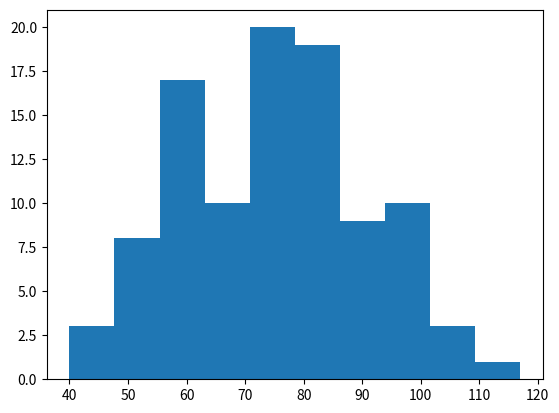

This chart was generated by the following Python code:
# Climb Empire state building by rolling dices

import matplotlib.pyplot as plt
import numpy as np
np.random.seed(123)

all_walks = []
for i in range(100) :
    random_walk = [0]
    for x in range(100) :
        step = random_walk[-1]
        dice = np.random.randint(1,7)
        if dice <= 2:
            step = max(0, step - 1)
        elif dice <= 5:
            step = step + 1
        else:
            step = step + np.random.randint(1,7)
        random_walk.append(step)
    all_walks.append(random_walk)

# Convert all_walks to Numpy array: np_aw
np_aw = np.array(all_walks)

# Plot np_aw and show
plt.plot(np_aw)
plt.show()

# Clear the figure
plt.clf()

# Transpose np_aw: np_aw_t
np_aw_t = np.transpose(np_aw)
# Plot np_aw_t and show
plt.plot(np_aw_t)
plt.show()

plt.clf()
# Select last row from np_aw_t: ends
ends = np_aw_t[-1]

# Plot histogram of ends, display plot
plt.hist(ends)
plt.show()
